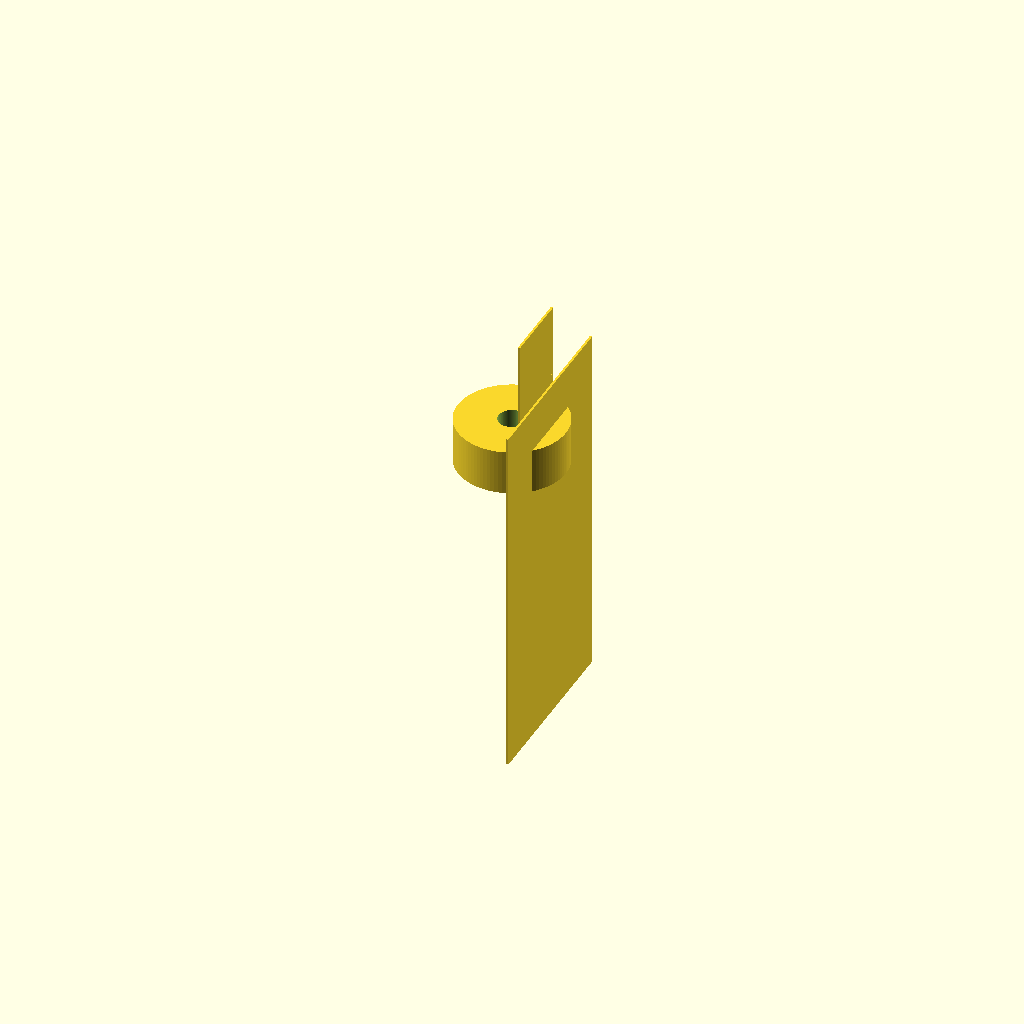
Cell 1: the model at its default parameters.
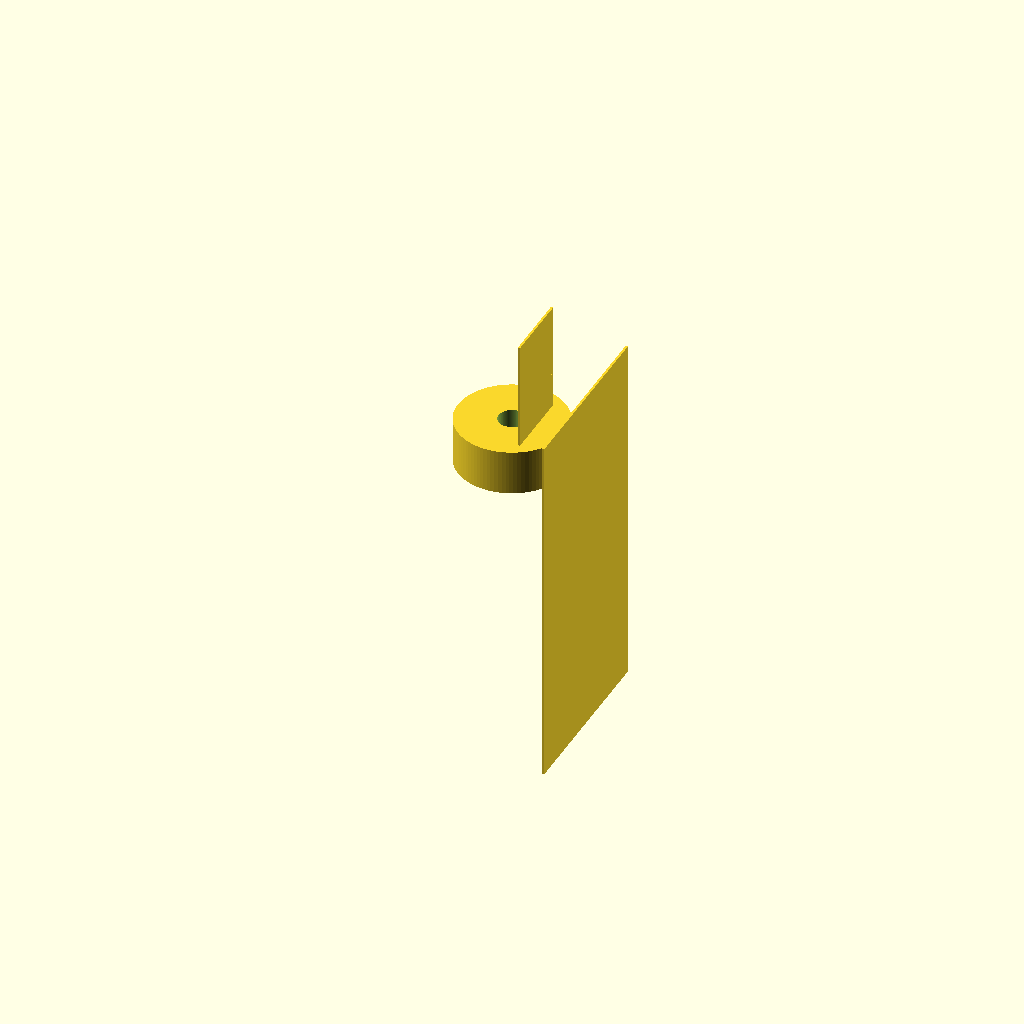
Cell 2 — tube_d1 set to 16, the other parameters unchanged.
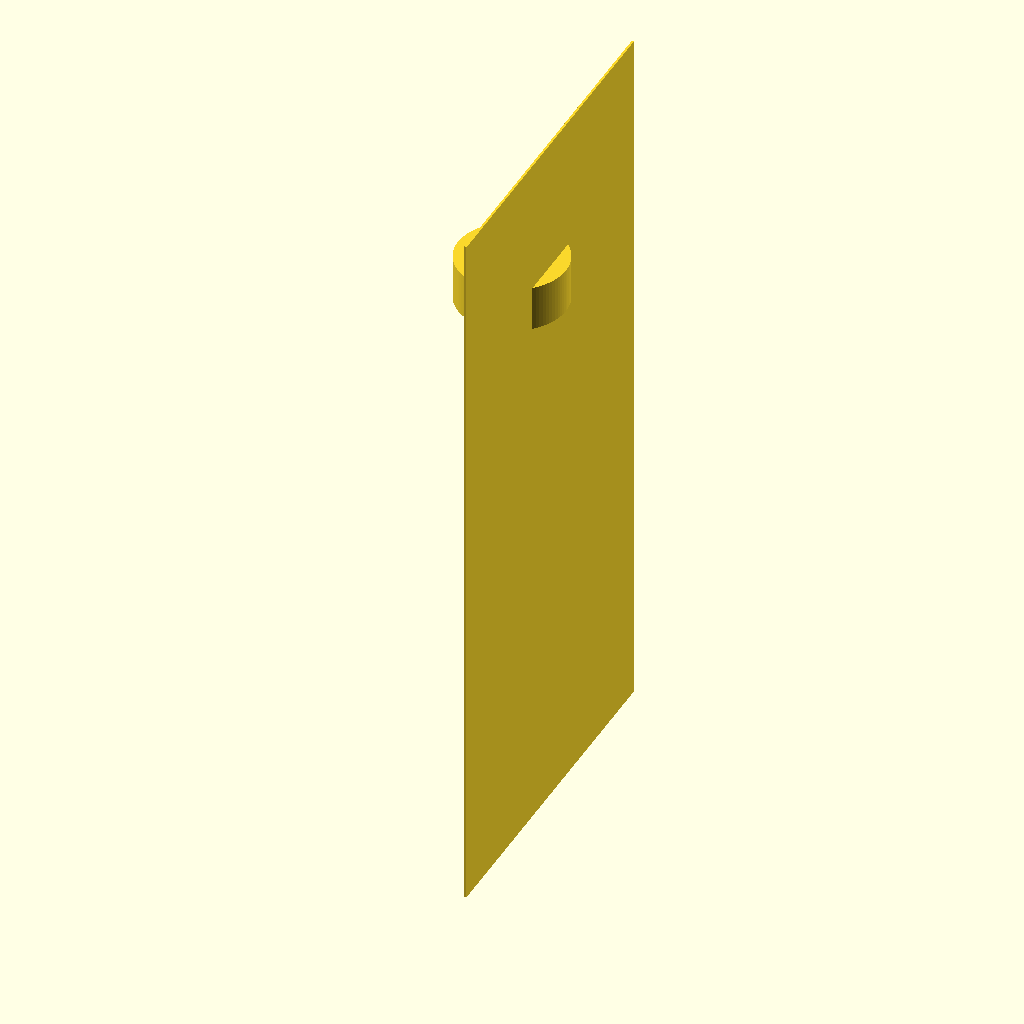
Cell 3 — base_h set to 40, the other parameters unchanged.
All cells are drawn from one camera (rotation 55°, 0°, 25°, orthographic, colour scheme Cornfield), so only the parameter changes between them.
Source of the model, bench/results/gpu-v11s1-h1-g10/code/scadcoder-v11s1/hose_barb_reducer_8_5_s0_a2.scad:
// Hose-barb reducer: 8 mm ID -> 5 mm ID
// Print orientation: standing upright along +Z

// ---- Parameters ----
eps      = 0.5;   // overcut for clean differences
$fn      = 96;    // smoothness of curved surfaces

tube_d1  = 8;     // inner diameter of large tubing
tube_d2  = 5;     // inner diameter of small tubing
bore     = 3;     // through-bore diameter

base_h   = 20;    // height of first barb section
collar_d = 12;    // diameter of joining collar
collar_h = 5;     // height of collar

top_h    = 8;     // height of second barb section
total_l  = base_h + collar_h + top_h;  // 41 mm overall length

// ---- Derived ----
wd1 = tube_d1 + 0.5;   // outer diameter of first barbs (grows to 9.5)
wd2 = tube_d2 + 0.5;   // outer diameter of top barbs (shrinks from 6.5)

// ---- Model ----
difference() {
    union() {
        // Sawtooth barbs for 8 mm tubing (z = 0 .. 20)
        for (s = [-1, 1])
            translate([0, 0, s * base_h / 2])
                linear_extrude(height = base_h)
                    polygon([
                        [wd1 / 2, base_h / 2],
                        [wd1 / 2, -base_h / 2],
                        [(wd1 - 0.5) / 2, -base_h / 2],
                        [(wd1 - 0.5) / 2, base_h / 2]
                    ]);

        // Cylindrical collar (z = 20 .. 25)
        translate([0, 0, base_h])
            cylinder(d = collar_d, h = collar_h);

        // Sawtooth barbs for 5 mm tubing (z = 25 .. 41)
        for (s = [-1, 1])
            translate([0, 0, base_h + collar_h + s * top_h / 2])
                linear_extrude(height = top_h)
                    polygon([
                        [wd2 / 2, -top_h / 2],
                        [(wd2 - 0.5) / 2, -top_h / 2],
                        [(wd2 - 0.5) / 2, top_h / 2],
                        [wd2 / 2, top_h / 2]
                    ]);
    }

    // Full-length bore through the part
    translate([0, 0, -eps])
        cylinder(d = bore, h = total_l + 2 * eps);
}
Customizer parameters (derived from the source; name, type, default, range or options):
eps: number, default 0.5
tube_d1: number, default 8
tube_d2: number, default 5
bore: number, default 3
base_h: number, default 20
collar_d: number, default 12
collar_h: number, default 5
top_h: number, default 8
